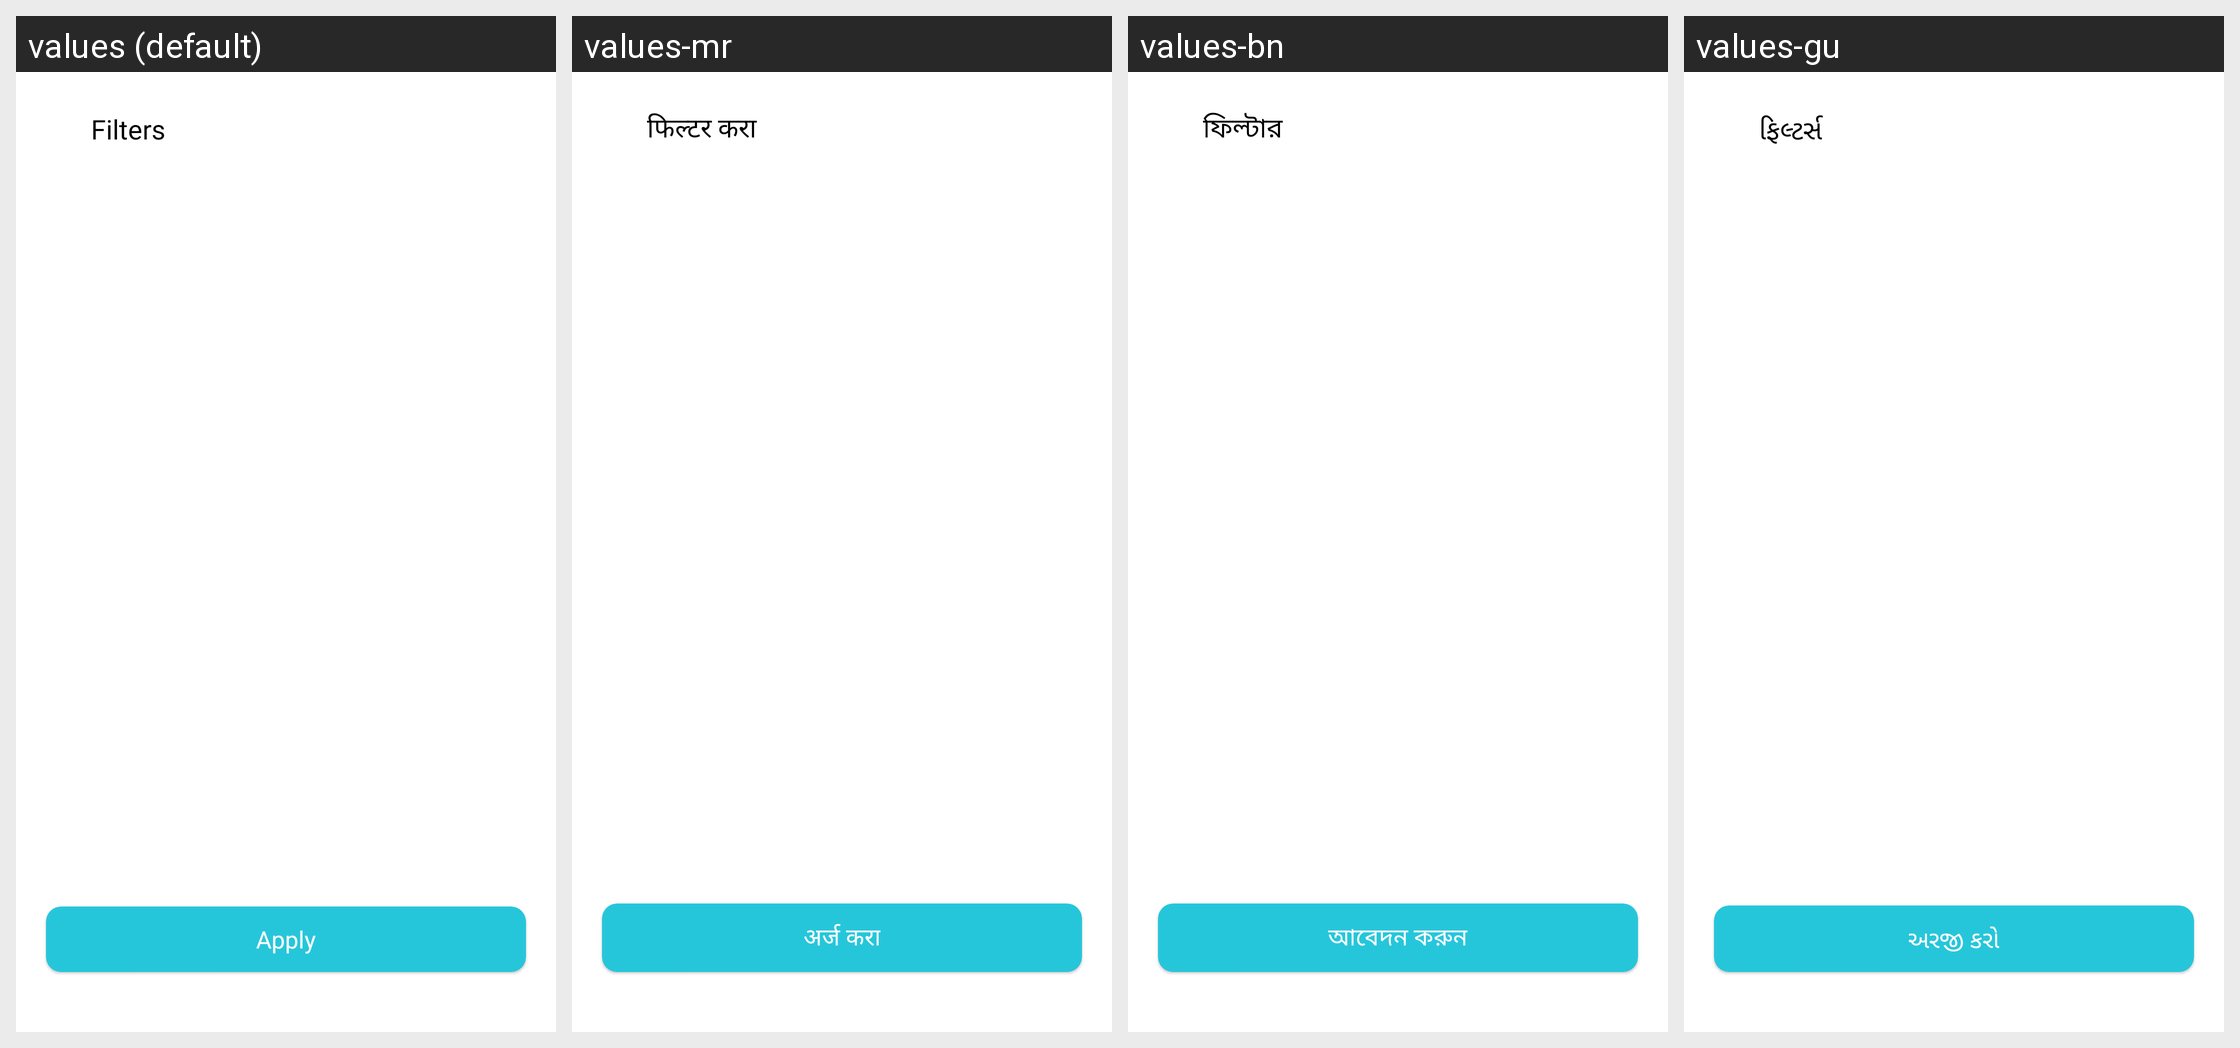

Here is an Android app screen in its default locale and in the app's own translations. Write out the translated-string differences for the strings that appear on this screen.
Android screen res/layout/filter_layout.xml rendered under 4 locales, left to right: values (default), values-mr, values-bn, values-gu. Device: Nexus 5 (rendered at 1080×1920; each locale shown at half size, 540×960, under a caption strip naming it); theme ArivihanTheme.
Other locales in the repository, not shown: values-hi, values-kn, values-ml, values-pa, values-ta, values-te.
Strings drawn on this screen, with the default value and each locale's value (text and hints the layout hard-codes, and strings that could not be matched under every locale, appear in the picture but are not listed):

Filter
  values: Filters
  values-mr: फिल्टर करा
  values-bn: ফিল্টার
  values-gu: ફિલ્ટર્સ

apply
  values: Apply
  values-mr: अर्ज करा
  values-bn: আবেদন করুন
  values-gu: અરજી કરો
